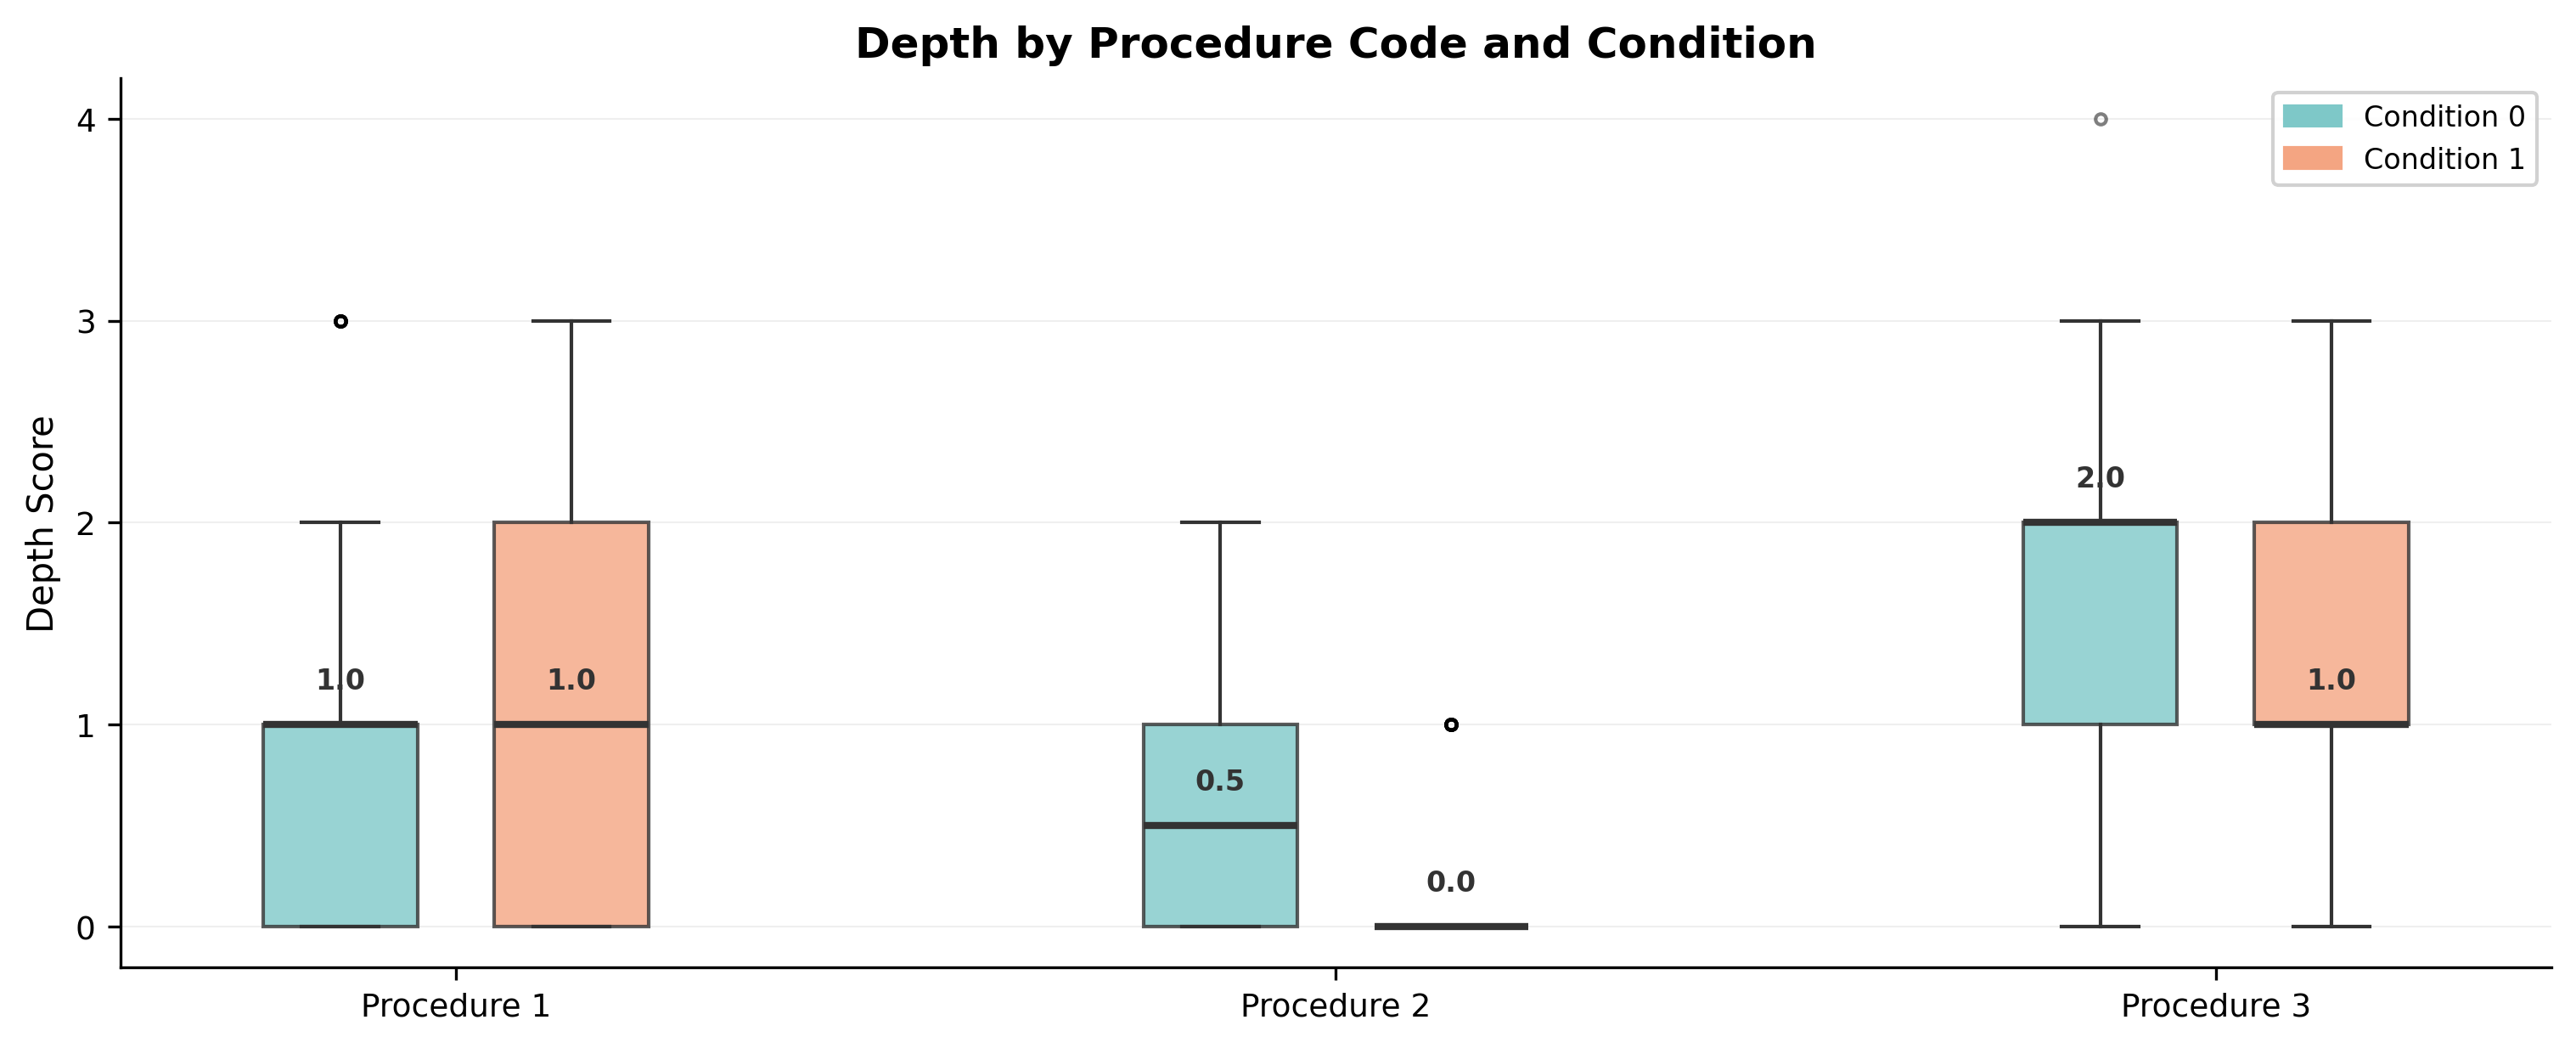

The file beside this chart, header and first rows:
outcome, procedure_code, condition, n, mean, sd, median, q1, q3, min, max
depth, 1, 0, 112, 0.9196, 0.9018, 1.0, 0.0, 1.0, 0, 3
depth, 1, 1, 128, 1.039, 0.9753, 1.0, 0.0, 2.0, 0, 3
depth, 2, 0, 16, 0.6875, 0.7932, 0.5, 0.0, 1.0, 0, 2
depth, 2, 1, 48, 0.2292, 0.4247, 0.0, 0.0, 0.0, 0, 1
depth, 3, 0, 96, 1.719, 0.9027, 2.0, 1.0, 2.0, 0, 4
depth, 3, 1, 112, 1.607, 1.126, 1.0, 1.0, 2.0, 0, 4
